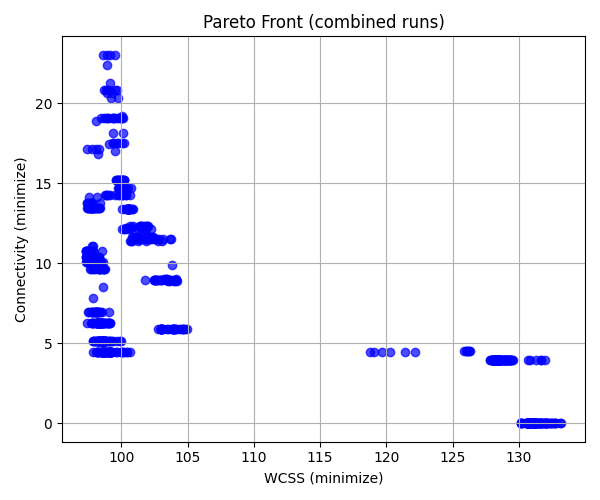

Source data for this figure (header and first rows):
WCSS, Connectivity
97.39, 10.39
97.31, 10.74
130.2, 0.0
98.08, 4.477
97.71, 6.274
97.42, 10.09
97.48, 6.925
128, 3.962
97.91, 5.129
97.36, 10.74
130.2, 0.0
130.2, 0.0
130.2, 0.0
98.24, 4.477
97.46, 10.09
97.59, 6.925
128.2, 3.962
97.97, 6.274
98.12, 5.129
97.36, 10.74
130.2, 0.0
98.43, 4.477
97.47, 10.09
97.46, 10.39
97.76, 6.925
128.2, 3.962
98.13, 5.129
97.37, 10.74
130.6, 0.0
98.5, 4.477
97.47, 10.09
97.82, 6.925
128.2, 3.962
98.14, 6.274
98.31, 5.129
97.44, 10.74
130.6, 0.0
98.5, 4.477
97.48, 10.09
97.92, 6.925
128.2, 3.962
98.15, 6.274
98.33, 5.129
130.8, 0.0
98.58, 4.477
97.55, 10.09
97.92, 9.653
128.3, 3.962
98.19, 6.274
98.17, 6.925
98.38, 5.129
130.9, 0.0
98.62, 4.477
98.62, 4.477
97.64, 10.09
97.56, 10.39
128.3, 3.962
98.21, 6.274
98.21, 6.274
98.19, 6.925
... 740 more rows
